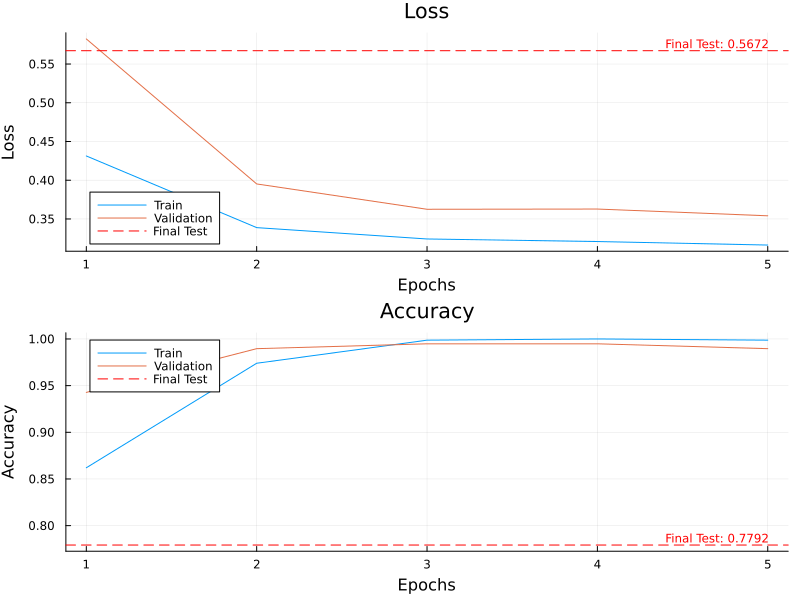

The file beside this chart, header and first rows:
Epoch, TrainLoss, TrainAccuracy, ValLoss, ValAccuracy
1, 0.4313, 0.862, 0.5824, 0.9427
2, 0.3388, 0.974, 0.3952, 0.9896
3, 0.3241, 0.9987, 0.3625, 0.9948
4, 0.3208, 1.0, 0.3628, 0.9948
5, 0.3163, 0.9987, 0.3541, 0.9896
